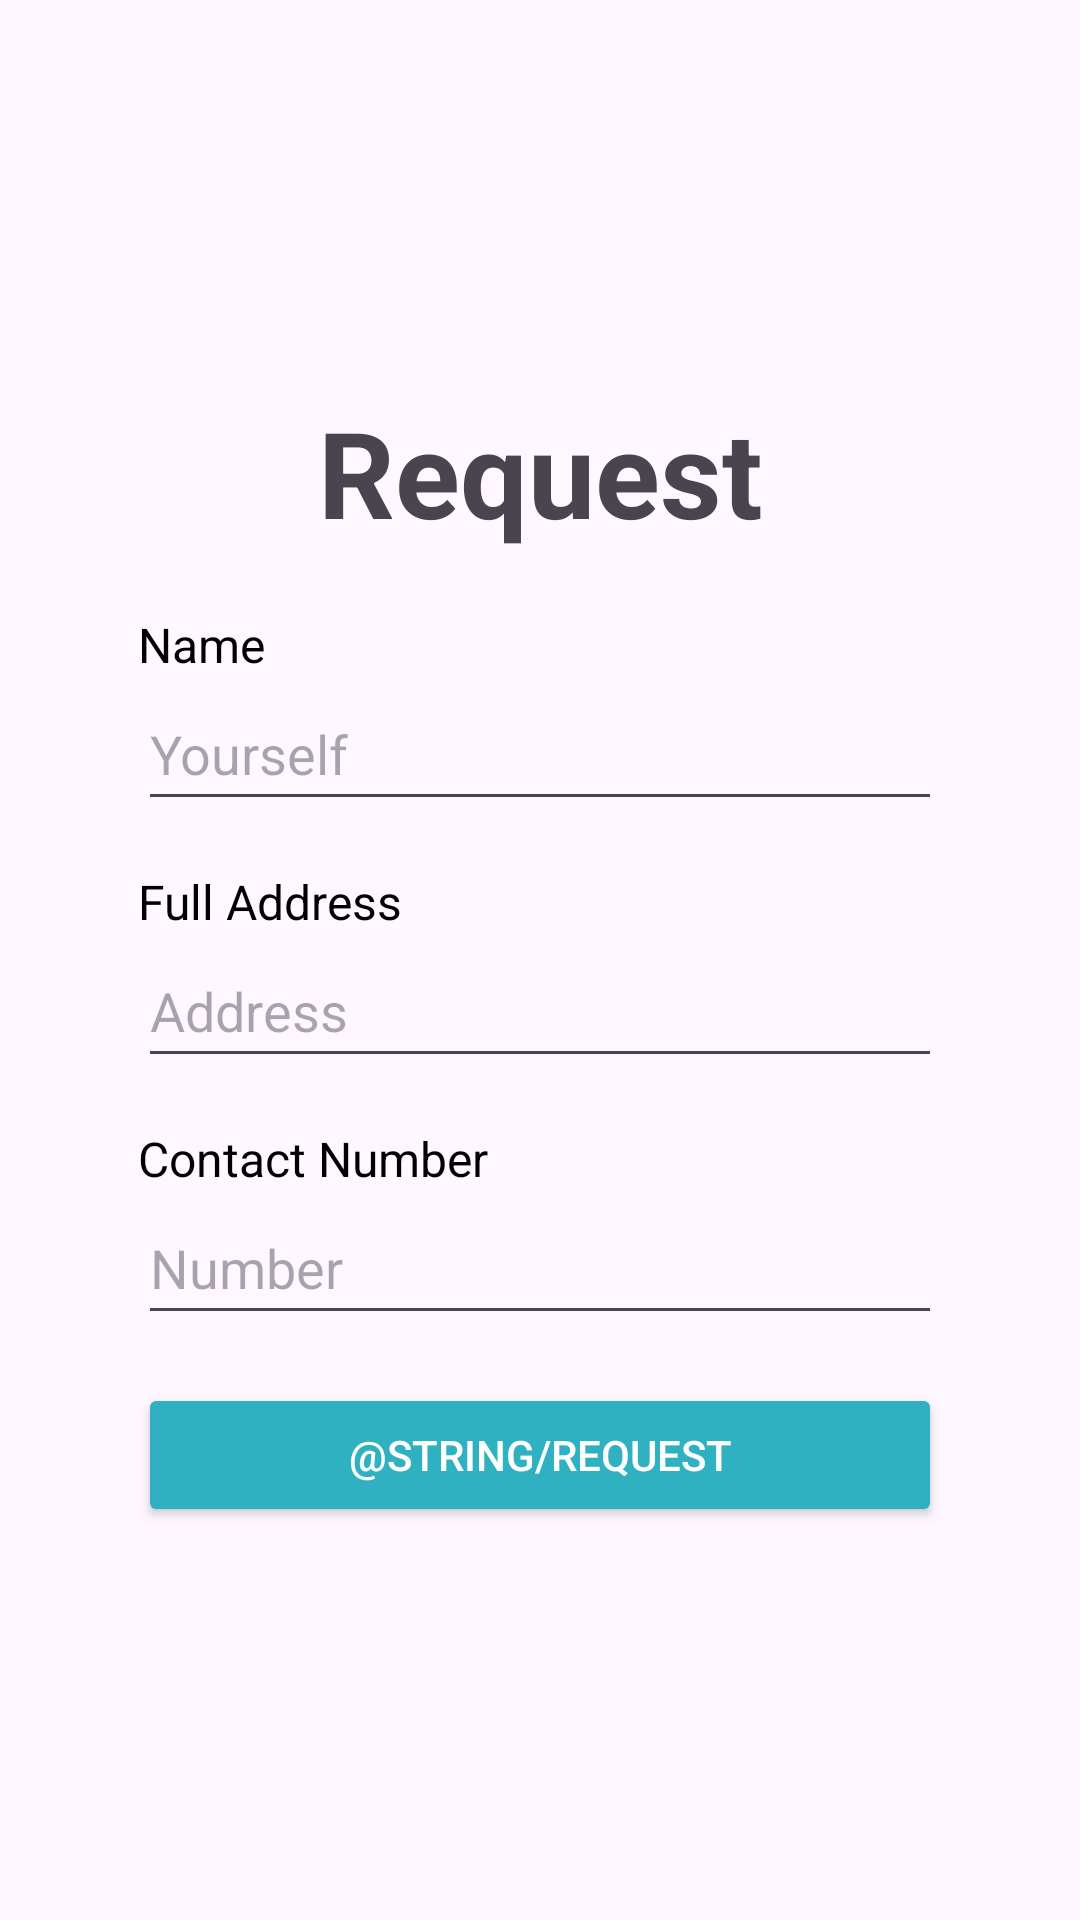

Reconstruct the res/layout file that produces this screen, plus the resources it refers to.
<!-- AndroidManifest.xml: application theme Theme.FOREAL -->
<!-- res/layout/activity_request.xml -->
<RelativeLayout xmlns:android="http://schemas.android.com/apk/res/android"
    android:layout_width="match_parent"
    android:layout_height="match_parent"
    android:padding="16dp"
    android:orientation="vertical"
    android:background="@drawable/background2">
    <LinearLayout xmlns:android="http://schemas.android.com/apk/res/android"
        xmlns:tools="http://schemas.android.com/tools"
        android:layout_width="match_parent"
        android:layout_height="match_parent"
        android:gravity="center"
        android:orientation="vertical"
        android:padding="30sp">


        <TextView
            android:layout_width="match_parent"
            android:layout_height="wrap_content"
            android:gravity="center"
            android:text="Request"
            android:textSize="40sp"
            android:layout_marginBottom="20sp"
            android:textStyle="bold" />

        <TextView
            android:layout_width="match_parent"
            android:layout_height="wrap_content"
            android:text="Name"
            android:textColor="@color/black"
            android:textSize="16sp" />

        <EditText
            android:id="@+id/input_nameRequest"
            android:layout_width="match_parent"
            android:layout_height="wrap_content"
            android:layout_marginBottom="16dp"
            android:hint="Yourself"
            android:inputType="text"
            android:minHeight="48dp" />

        <TextView
            android:layout_width="match_parent"
            android:layout_height="wrap_content"
            android:text="Full Address"
            android:textColor="@color/black"
            android:textSize="16sp" />

        <EditText
            android:id="@+id/address_request"
            android:layout_width="match_parent"
            android:layout_height="wrap_content"
            android:layout_marginBottom="16dp"
            android:hint="Address"
            android:inputType="text"
            android:minHeight="48dp" />

        <TextView
            android:layout_width="match_parent"
            android:layout_height="wrap_content"
            android:text="Contact Number"
            android:textColor="@color/black"
            android:textSize="16sp" />

        <EditText
            android:id="@+id/contact_numberRequest"
            android:layout_width="match_parent"
            android:layout_height="wrap_content"
            android:layout_marginBottom="16dp"
            android:hint="Number"
            android:inputType="text"
            android:minHeight="48dp" />

        <Button
            android:id="@+id/login_button"
            android:layout_width="match_parent"
            android:layout_height="48dp"
            android:text="@string/request"
            android:backgroundTint="#2FB1C1"
            android:textColor="@color/white" />

    </LinearLayout>
</RelativeLayout>
<!-- resources referenced by this layout -->
<resources>
  <color name="black">#FF000000</color>
  <color name="white">#FFFFFFFF</color>
  <style name="Theme.FOREAL" parent="Base.Theme.FOREAL" />
  <style name="Base.Theme.FOREAL" parent="Theme.Material3.DayNight.NoActionBar">
          
          
      </style>
</resources>
